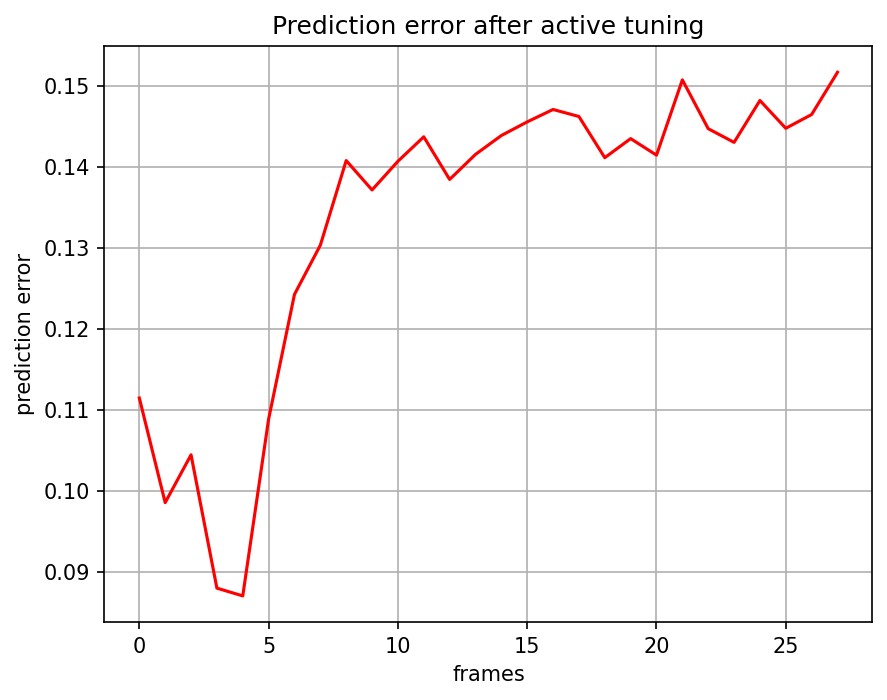

The table this chart was drawn from, first rows:
, 0
0, 0.1115
1, 0.09855
2, 0.1045
3, 0.08799
4, 0.08703
5, 0.1089
6, 0.1243
7, 0.1303
8, 0.1408
9, 0.1372
10, 0.1407
11, 0.1437
12, 0.1385
13, 0.1416
14, 0.1439
15, 0.1456
16, 0.1471
17, 0.1462
18, 0.1412
19, 0.1435
20, 0.1415
21, 0.1508
22, 0.1447
23, 0.143
24, 0.1482
25, 0.1448
26, 0.1465
27, 0.1517
